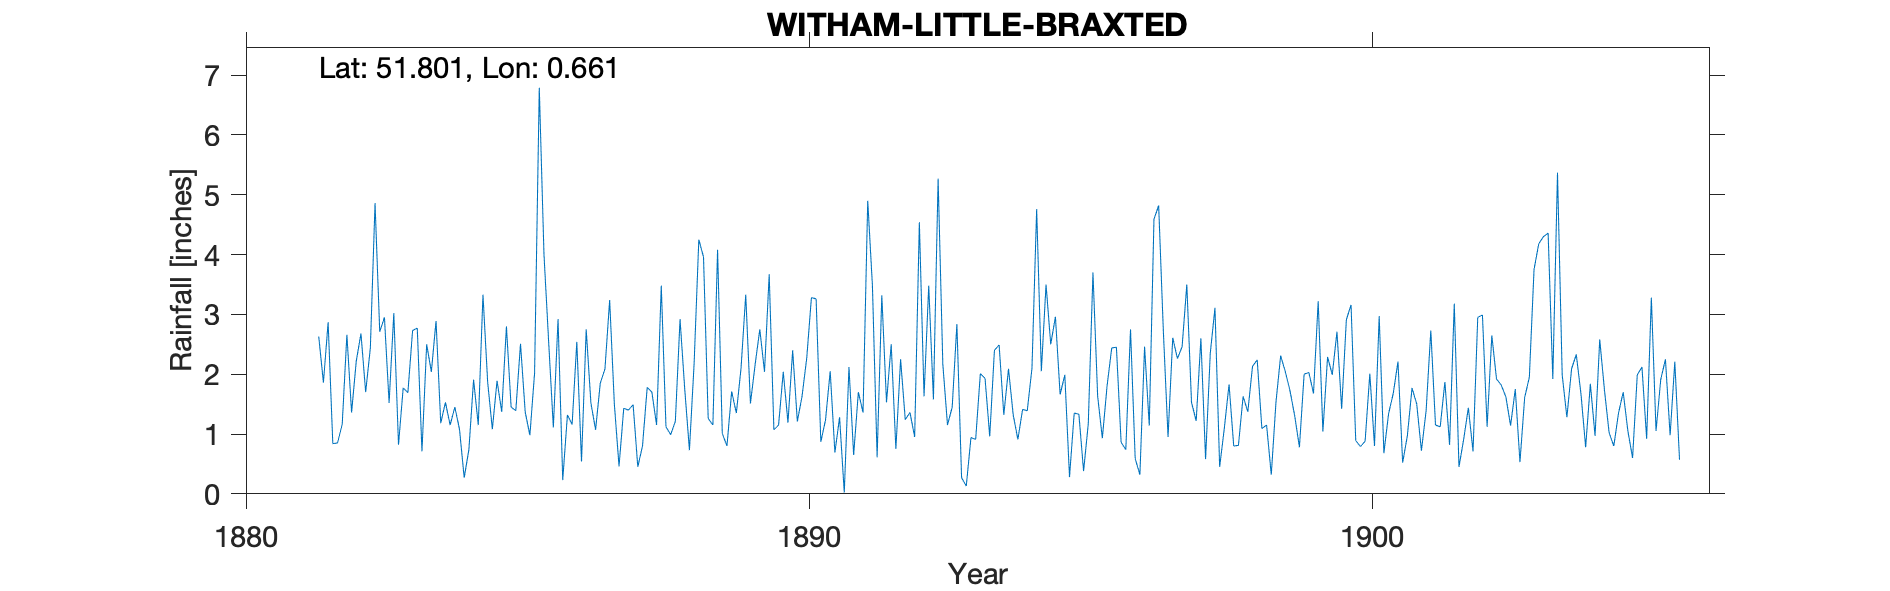

Values plotted in this chart, from the file beside it:
WITHAM-LITTLE-BRAXTED, , , , , , , , , , , , , , , , , , , , , , , 
Grid ref, TL836147, Long, 0.6614, Lat, 51.8, Elevation, 50, ft, , , , , , , , , , , , , , , 
Station no, RR2329, , , , , , , , , , , , , , , , , , , , , , 
, 1880, 1881, 1882, 1883, 1884, 1885, 1886, 1887, 1888, 1889, 1890, 1891, 1892, 1893, 1894, 1895, 1896, 1897, 1898, 1899, 1900, 1901, 1902
January, , , 0.84, 1.52, 1.53, 1.37, 2.92, 1.5, 0.99, 0.8, 2.04, 1.28, 0.75, 1.45, 2.09, 1.99, 0.86, 2.26, 0.8, 1.72, 2.91, 0.52, 0.45
February, , , 0.85, 3.02, 1.15, 2.8, 0.23, 0.46, 1.21, 1.71, 1.19, 0.02, 2.25, 2.84, 1.32, 0.28, 0.74, 2.46, 0.81, 1.3, 3.16, 0.97, 0.91
March, , , 1.16, 0.82, 1.45, 1.45, 1.32, 1.43, 2.92, 1.35, 2.4, 2.12, 1.24, 0.27, 0.91, 1.35, 2.75, 3.5, 1.63, 0.78, 0.89, 1.77, 1.44
April, , , 2.66, 1.77, 1.08, 1.39, 1.16, 1.4, 1.75, 2.1, 1.21, 0.65, 1.36, 0.13, 1.41, 1.33, 0.59, 1.53, 1.37, 2, 0.79, 1.5, 0.71
May, , , 1.36, 1.69, 0.27, 2.51, 2.54, 1.49, 0.73, 3.33, 1.63, 1.7, 0.95, 0.94, 1.39, 0.38, 0.32, 1.22, 2.13, 2.03, 0.88, 0.72, 2.95
June, , , 2.22, 2.73, 0.74, 1.37, 0.54, 0.45, 2.18, 1.51, 2.27, 1.36, 4.54, 0.91, 2.1, 1.17, 2.46, 2.6, 2.24, 1.68, 2.01, 1.39, 2.99
July, , , 2.68, 2.77, 1.91, 0.98, 2.75, 0.8, 4.25, 2.16, 3.28, 4.9, 1.63, 2.01, 4.76, 3.7, 1.14, 0.58, 1.09, 3.22, 0.8, 2.73, 1.12
August, , , 1.7, 0.71, 1.15, 2.02, 1.52, 1.78, 3.96, 2.75, 3.26, 3.48, 3.48, 1.93, 2.05, 1.63, 4.59, 2.35, 1.15, 1.04, 2.97, 1.15, 2.65
September, , , 2.44, 2.5, 3.33, 6.79, 1.07, 1.7, 1.26, 2.04, 0.87, 0.61, 1.58, 0.96, 3.5, 0.93, 4.82, 3.11, 0.32, 2.29, 0.68, 1.12, 1.92
October, , 2.63, 4.86, 2.04, 1.87, 4.01, 1.85, 1.15, 1.15, 3.67, 1.23, 3.32, 5.27, 2.4, 2.5, 1.8, 2.72, 0.45, 1.53, 1.99, 1.34, 1.87, 1.82
November, , 1.86, 2.71, 2.89, 1.08, 2.54, 2.09, 3.48, 4.08, 1.07, 2.05, 1.53, 2.17, 2.49, 2.96, 2.44, 0.95, 1.1, 2.31, 2.71, 1.68, 0.82, 1.62
December, , 2.87, 2.95, 1.18, 1.89, 1.11, 3.24, 1.12, 1.01, 1.15, 0.69, 2.5, 1.15, 1.32, 1.66, 2.45, 2.61, 1.83, 2.04, 1.42, 2.21, 3.18, 1.14
Total, , , 26.43, 23.64, 17.45, 28.34, 21.23, 16.76, 25.49, 23.64, 22.12, 23.47, 26.37, 17.65, 26.65, 19.45, 24.55, 22.99, 17.42, 22.18, 20.32, 17.74, 19.72
